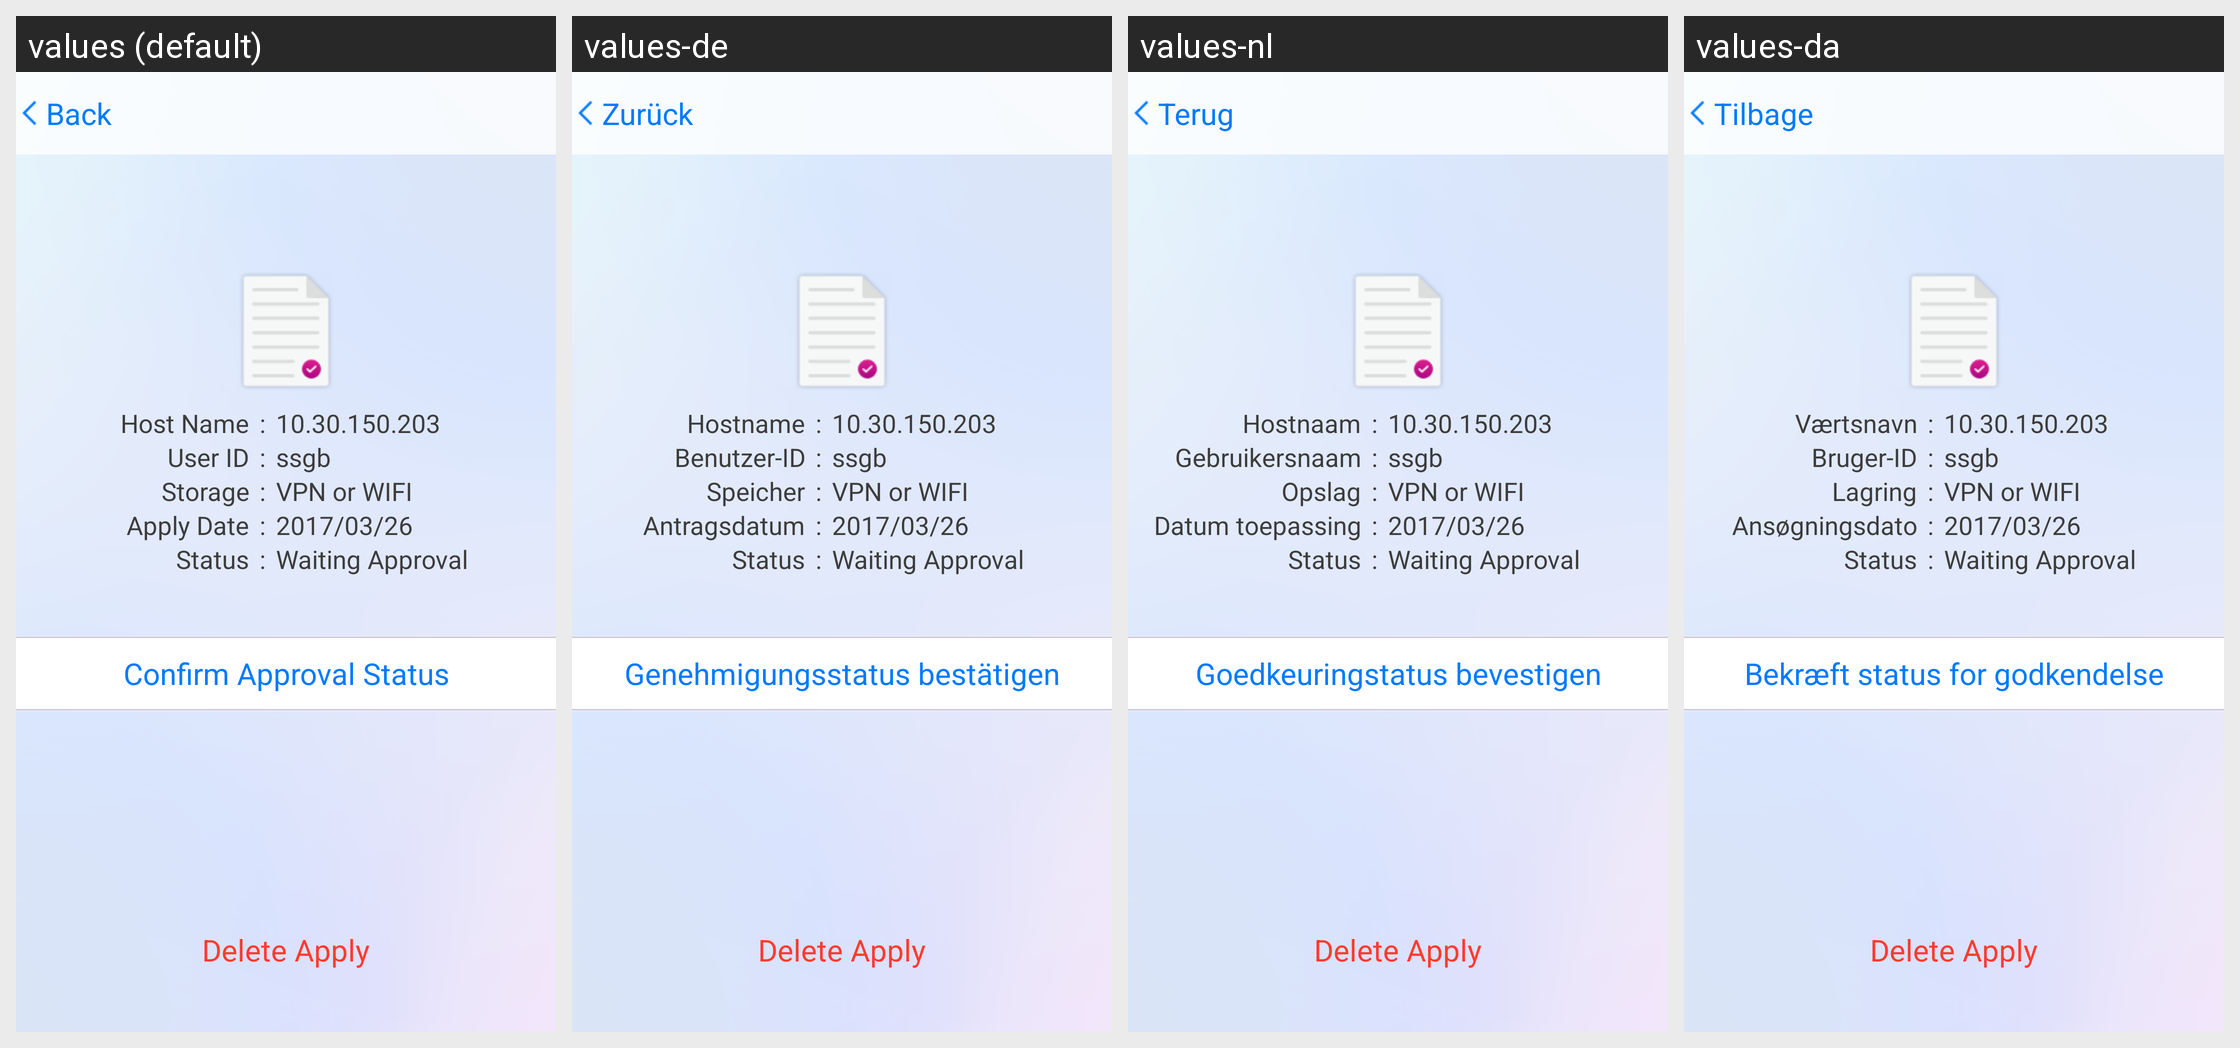

This grid shows one Android layout under several languages. Give, for every string resource on the screen, its name, the default text and each shown locale's text.
Android screen res/layout/activity_detail_confirm.xml rendered under 4 locales, left to right: values (default), values-de, values-nl, values-da. Device: Nexus 5 (rendered at 1080×1920; each locale shown at half size, 540×960, under a caption strip naming it); theme Theme.AppCompat.Light.NoActionBar.
Other locales in the repository, not shown: values-es, values-fr, values-ja, values-ko, values-ru, values-sv, values-vi, values-zh-rCN, values-zh-rTW.
Strings drawn on this screen, with the default value and each locale's value (text and hints the layout hard-codes, and strings that could not be matched under every locale, appear in the picture but are not listed):

host_name
  values: Host Name
  values-de: Hostname
  values-nl: Hostnaam
  values-da: Værtsnavn

certlogin_userid_title
  values: User ID
  values-de: Benutzer-ID
  values-nl: Gebruikersnaam
  values-da: Bruger-ID

place
  values: Storage
  values-de: Speicher
  values-nl: Opslag
  values-da: Lagring

apply_date
  values: Apply Date
  values-de: Antragsdatum
  values-nl: Datum toepassing
  values-da: Ansøgningsdato

status
  values: Status
  values-de: Status
  values-nl: Status
  values-da: Status

confirm_apply_status
  values: Confirm Approval Status
  values-de: Genehmigungsstatus bestätigen
  values-nl: Goedkeuringstatus bevestigen
  values-da: Bekræft status for godkendelse

back
  values: Back
  values-de: Zurück
  values-nl: Terug
  values-da: Tilbage
